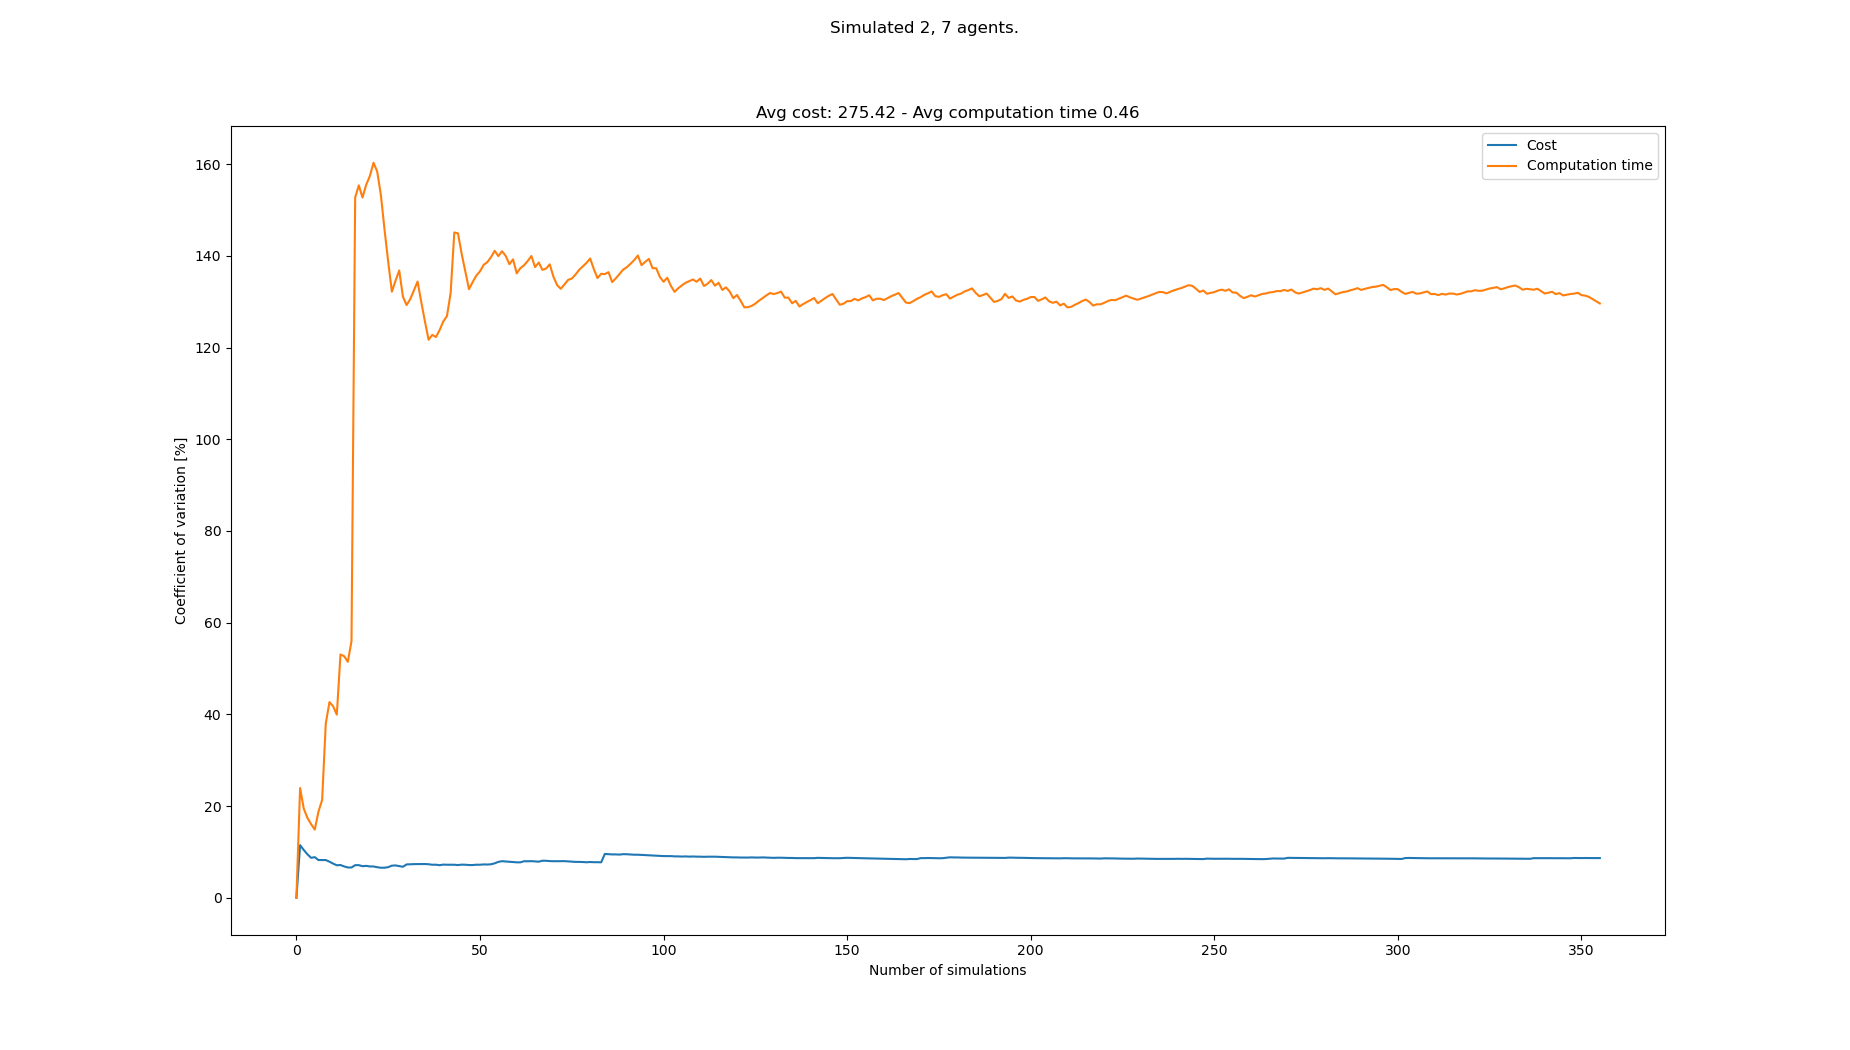

Source data for this figure (header and first rows):
starts, goals, Cost, Cost_var, Cost_mean, Cost_std, Computation time, Computation time_var, Computation time_mean, Computation time_std
[(2, 1), (8, 1), (7, 20), (5, 20), (1, 2…, [(5, 21), (8, 20), (6, 1), (8, 1), (0, 0…, 243, 0.0, 243.0, 0.0, 0.0494, 0.0, 0.0494, 0.0
[(5, 1), (4, 0), (8, 21), (5, 20), (7, 2…, [(0, 20), (0, 21), (0, 0), (5, 0), (8, 0…, 306, 11.48, 274.5, 31.5, 0.08049, 23.93, 0.06495, 0.01554
[(2, 0), (3, 0), (8, 20), (1, 20), (2, 2…, [(5, 21), (0, 21), (3, 0), (4, 0), (8, 1…, 252, 10.42, 267.0, 27.82, 0.07116, 19.43, 0.06702, 0.01302
[(8, 0), (0, 1), (0, 21), (2, 20), (4, 2…, [(5, 21), (5, 20), (6, 0), (5, 1), (2, 0…, 252, 9.479, 263.2, 24.95, 0.07721, 17.41, 0.06957, 0.01211
[(1, 0), (8, 1), (3, 21), (8, 20), (4, 2…, [(2, 20), (6, 20), (7, 1), (5, 1), (1, 0…, 279, 8.705, 266.4, 23.19, 0.06463, 16.06, 0.06858, 0.01101
[(2, 1), (3, 0), (5, 20), (0, 21), (8, 2…, [(4, 20), (1, 21), (5, 1), (4, 0), (2, 0…, 297, 8.857, 271.5, 24.05, 0.07532, 14.87, 0.0697, 0.01036
[(0, 0), (2, 0), (4, 21), (5, 20), (8, 2…, [(5, 21), (2, 20), (6, 1), (5, 0), (1, 1…, 279, 8.224, 272.6, 22.42, 0.09828, 18.78, 0.07378, 0.01386
[(2, 0), (3, 0), (2, 21), (3, 21), (8, 2…, [(2, 20), (1, 21), (7, 0), (8, 0), (0, 1…, , 8.224, 272.6, 22.42, 0.05032, 21.32, 0.07085, 0.01511
[(0, 1), (8, 0), (7, 20), (0, 20), (6, 2…, [(6, 20), (5, 21), (0, 1), (1, 0), (3, 0…, , 8.224, 272.6, 22.42, 0.157, 38.05, 0.08043, 0.0306
[(5, 0), (3, 1), (3, 21), (4, 21), (7, 2…, [(2, 21), (0, 20), (4, 0), (1, 0), (4, 1…, 288, 7.862, 274.5, 21.58, 0.1609, 42.68, 0.08848, 0.03776
[(2, 1), (5, 0), (3, 20), (8, 20), (5, 2…, [(4, 21), (0, 20), (7, 0), (4, 1), (3, 1…, 270, 7.444, 274.0, 20.4, 0.1396, 41.76, 0.09313, 0.03889
[(6, 0), (0, 1), (3, 20), (6, 20), (4, 2…, [(3, 20), (2, 20), (3, 1), (5, 1), (1, 1…, 270, 7.086, 273.6, 19.39, 0.09446, 39.94, 0.09324, 0.03724
[(8, 1), (3, 1), (0, 21), (8, 21), (7, 2…, [(2, 21), (6, 20), (7, 1), (6, 0), (1, 1…, 297, 7.134, 275.7, 19.67, 0.2554, 53.06, 0.1057, 0.05609
[(2, 1), (4, 0), (8, 20), (2, 20), (6, 2…, [(2, 21), (7, 21), (8, 0), (3, 0), (0, 0…, 279, 6.831, 276.0, 18.85, 0.07611, 52.69, 0.1036, 0.05459
[(4, 0), (6, 1), (6, 20), (2, 20), (5, 2…, [(1, 20), (3, 21), (0, 1), (5, 1), (5, 0…, 270, 6.6, 275.5, 18.19, 0.09001, 51.46, 0.1027, 0.05284
[(0, 0), (5, 1), (1, 20), (0, 20), (5, 2…, [(2, 20), (0, 21), (0, 1), (7, 0), (4, 0…, , 6.6, 275.5, 18.19, 0.02312, 55.95, 0.09772, 0.05467
[(5, 0), (5, 1), (1, 21), (5, 21), (3, 2…, [(6, 21), (7, 20), (5, 1), (0, 0), (1, 0…, 243, 7.11, 273.2, 19.42, 1.083, 152.7, 0.1557, 0.2377
[(1, 0), (0, 0), (8, 21), (3, 20), (7, 2…, [(3, 20), (1, 21), (2, 1), (8, 0), (0, 0…, , 7.11, 273.2, 19.42, 0.04623, 155.4, 0.1496, 0.2324
[(7, 1), (6, 1), (2, 21), (3, 21), (8, 2…, [(3, 21), (8, 20), (6, 1), (0, 0), (4, 0…, 270, 6.88, 273.0, 18.78, 0.1228, 152.7, 0.1482, 0.2263
[(6, 1), (8, 1), (3, 21), (2, 20), (8, 2…, [(8, 20), (0, 21), (2, 0), (1, 1), (7, 0…, 297, 6.955, 274.5, 19.09, 1.122, 155.5, 0.1969, 0.3061
[(6, 0), (6, 1), (5, 21), (8, 20), (2, 2…, [(5, 21), (1, 20), (1, 0), (1, 1), (0, 0…, 288, 6.826, 275.3, 18.79, 0.06583, 157.4, 0.1906, 0.3001
[(5, 1), (3, 0), (5, 21), (2, 20), (3, 2…, [(2, 21), (3, 21), (1, 1), (8, 1), (5, 1…, , 6.826, 275.3, 18.79, 0.04218, 160.3, 0.1839, 0.2948
[(1, 1), (0, 0), (8, 20), (4, 20), (3, 2…, [(8, 21), (1, 20), (4, 1), (1, 1), (0, 0…, 270, 6.656, 275.0, 18.3, 0.1424, 158.4, 0.1821, 0.2884
[(3, 1), (8, 1), (8, 21), (4, 20), (5, 2…, [(4, 21), (2, 21), (6, 1), (1, 1), (2, 1…, 288, 6.547, 275.7, 18.05, 1.123, 153.3, 0.2213, 0.3393
[(6, 1), (1, 0), (1, 20), (1, 21), (5, 2…, [(8, 21), (5, 20), (1, 0), (2, 0), (8, 1…, , 6.547, 275.7, 18.05, 1.079, 145.7, 0.2556, 0.3725
[(2, 0), (3, 1), (5, 20), (8, 21), (4, 2…, [(5, 20), (2, 20), (7, 0), (8, 0), (1, 1…, 252, 6.679, 274.5, 18.33, 1.093, 138.7, 0.2878, 0.3992
[(7, 1), (2, 1), (5, 21), (6, 20), (2, 2…, [(5, 21), (6, 20), (1, 0), (1, 1), (3, 0…, 243, 7, 273.0, 19.11, 1.077, 132.2, 0.317, 0.4191
[(2, 1), (6, 1), (0, 21), (1, 21), (8, 2…, [(3, 20), (8, 20), (2, 1), (4, 0), (0, 1…, 252, 7.048, 272, 19.17, 0.05904, 134.6, 0.3078, 0.4143
[(5, 0), (6, 0), (8, 20), (4, 20), (8, 2…, [(8, 20), (3, 20), (3, 0), (6, 0), (6, 1…, 270, 6.897, 272, 18.76, 0.06205, 136.8, 0.2993, 0.4095
[(7, 0), (1, 0), (1, 20), (8, 21), (5, 2…, [(0, 20), (4, 21), (8, 0), (5, 0), (2, 1…, 270, 6.756, 271.9, 18.37, 1.098, 131.1, 0.3259, 0.4274
[(1, 0), (6, 0), (4, 20), (1, 20), (6, 2…, [(6, 20), (6, 21), (1, 0), (7, 1), (4, 0…, 315, 7.267, 273.6, 19.88, 0.3046, 129.3, 0.3253, 0.4205
[(3, 0), (2, 1), (1, 21), (5, 21), (5, 2…, [(1, 21), (2, 21), (4, 0), (2, 1), (2, 0…, 252, 7.308, 272.8, 19.93, 0.1046, 130.6, 0.3184, 0.4156
[(3, 0), (5, 1), (0, 20), (3, 21), (8, 2…, [(3, 20), (1, 21), (5, 1), (0, 0), (6, 1…, 252, 7.335, 272.0, 19.95, 0.06531, 132.5, 0.3107, 0.4116
[(3, 1), (2, 1), (4, 20), (0, 20), (8, 2…, [(5, 21), (5, 20), (2, 0), (8, 1), (2, 1…, 252, 7.35, 271.3, 19.94, 0.05997, 134.4, 0.3033, 0.4077
[(5, 0), (7, 1), (5, 20), (1, 21), (2, 2…, [(2, 21), (2, 20), (3, 0), (7, 1), (2, 1…, , 7.35, 271.3, 19.94, 1.136, 130, 0.3271, 0.4251
[(0, 0), (4, 0), (4, 20), (8, 21), (1, 2…, [(1, 21), (4, 21), (7, 1), (8, 0), (4, 0…, 252, 7.356, 270.6, 19.91, 1.117, 125.7, 0.349, 0.4388
[(4, 0), (6, 0), (5, 21), (1, 21), (6, 2…, [(7, 21), (0, 20), (2, 1), (1, 1), (2, 0…, 288, 7.308, 271.2, 19.82, 1.091, 121.7, 0.3691, 0.4492
[(6, 0), (0, 1), (7, 21), (8, 21), (0, 2…, [(8, 20), (6, 21), (2, 1), (8, 1), (0, 0…, 279, 7.2, 271.5, 19.54, 0.12, 122.8, 0.3625, 0.4451
[(5, 0), (5, 1), (7, 20), (7, 21), (0, 2…, [(8, 21), (8, 20), (5, 1), (2, 0), (8, 1…, 252, 7.212, 270.8, 19.53, 0.2453, 122.3, 0.3595, 0.4397
[(3, 1), (8, 0), (7, 21), (8, 20), (2, 2…, [(3, 20), (0, 21), (2, 0), (6, 1), (3, 0…, 270, 7.102, 270.8, 19.23, 0.07736, 123.8, 0.3525, 0.4364
[(3, 1), (4, 1), (8, 21), (0, 21), (7, 2…, [(2, 20), (0, 20), (5, 1), (0, 0), (2, 0…, 243, 7.231, 270.0, 19.52, 0.04551, 125.7, 0.345, 0.4337
[(5, 1), (7, 1), (0, 20), (4, 21), (1, 2…, [(0, 21), (3, 21), (5, 0), (0, 1), (1, 1…, 288, 7.199, 270.5, 19.48, 0.09535, 126.9, 0.3391, 0.4301
[(6, 0), (7, 1), (0, 21), (4, 20), (0, 2…, [(6, 20), (2, 21), (0, 1), (5, 0), (4, 0…, 252, 7.201, 270.0, 19.44, 2.1, 131.9, 0.38, 0.5012
[(8, 1), (3, 0), (4, 21), (6, 20), (0, 2…, [(8, 21), (2, 21), (8, 1), (7, 0), (1, 1…, 252, 7.198, 269.5, 19.4, 3.116, 145.1, 0.4422, 0.6417
[(3, 0), (7, 0), (6, 21), (8, 21), (4, 2…, [(8, 20), (6, 21), (4, 1), (6, 1), (5, 0…, 261, 7.126, 269.3, 19.19, 0.2637, 144.9, 0.4382, 0.6351
[(8, 1), (4, 1), (8, 21), (6, 20), (2, 2…, [(6, 21), (4, 20), (2, 1), (6, 1), (2, 0…, 243, 7.22, 268.6, 19.39, 1.065, 140.5, 0.4519, 0.6347
[(1, 0), (2, 1), (1, 20), (8, 20), (2, 2…, [(5, 20), (2, 21), (8, 0), (5, 0), (5, 1…, 252, 7.205, 268.2, 19.32, 0.9885, 136.6, 0.4633, 0.6327
[(3, 0), (2, 1), (6, 20), (6, 21), (2, 2…, [(8, 21), (6, 21), (7, 1), (1, 0), (2, 1…, 261, 7.133, 268, 19.12, 1.111, 132.7, 0.4768, 0.6329
[(0, 1), (0, 0), (0, 21), (8, 21), (6, 2…, [(7, 20), (5, 20), (1, 1), (0, 0), (8, 1…, , 7.133, 268, 19.12, 0.06645, 134.3, 0.4684, 0.6291
[(4, 0), (5, 1), (1, 20), (4, 20), (8, 2…, [(5, 20), (8, 21), (8, 0), (0, 0), (3, 1…, 243, 7.206, 267.4, 19.27, 0.0822, 135.7, 0.4607, 0.6251
[(0, 1), (4, 0), (4, 21), (7, 20), (5, 2…, [(6, 20), (6, 21), (4, 1), (0, 0), (3, 0…, 288, 7.203, 267.9, 19.3, 0.1309, 136.6, 0.4542, 0.6206
[(4, 0), (6, 0), (3, 21), (2, 20), (0, 2…, [(3, 21), (5, 21), (0, 1), (3, 1), (1, 0…, 243, 7.269, 267.3, 19.43, 0.0716, 138, 0.4468, 0.6169
[(2, 1), (6, 0), (6, 20), (5, 21), (7, 2…, [(3, 21), (1, 21), (7, 1), (6, 1), (4, 0…, 252, 7.247, 267.0, 19.35, 0.1677, 138.6, 0.4416, 0.6122
[(4, 1), (1, 1), (7, 20), (4, 21), (5, 2…, [(5, 20), (6, 21), (6, 0), (7, 0), (5, 0…, 243, 7.301, 266.5, 19.46, 0.1026, 139.7, 0.4353, 0.6082
[(4, 1), (0, 0), (0, 21), (1, 21), (2, 2…, [(2, 20), (4, 21), (3, 0), (2, 0), (4, 0…, 306, 7.51, 267.3, 20.07, 0.06353, 141.1, 0.4285, 0.6047
[(6, 0), (1, 0), (2, 21), (1, 21), (3, 2…, [(2, 20), (5, 21), (8, 0), (1, 0), (4, 0…, 315, 7.826, 268.3, 21, 2.22, 140, 0.4605, 0.6445
[(7, 1), (0, 0), (6, 21), (3, 21), (0, 2…, [(8, 21), (2, 21), (4, 1), (8, 1), (5, 0…, 306, 7.974, 269.1, 21.46, 0.1033, 141, 0.4543, 0.6406
[(4, 0), (2, 1), (5, 20), (5, 21), (1, 2…, [(1, 20), (4, 20), (0, 1), (5, 0), (0, 0…, 261, 7.91, 268.9, 21.27, 0.4165, 140, 0.4536, 0.635
[(3, 0), (1, 0), (4, 21), (1, 20), (2, 2…, [(6, 21), (3, 20), (1, 0), (7, 1), (3, 0…, 279, 7.843, 269.1, 21.11, 2.144, 138.2, 0.4823, 0.6664
[(6, 1), (7, 0), (7, 21), (7, 20), (2, 2…, [(3, 20), (5, 21), (5, 0), (6, 1), (2, 0…, 261, 7.783, 269, 20.93, 0.09777, 139.3, 0.4758, 0.6626
... 283 more rows
